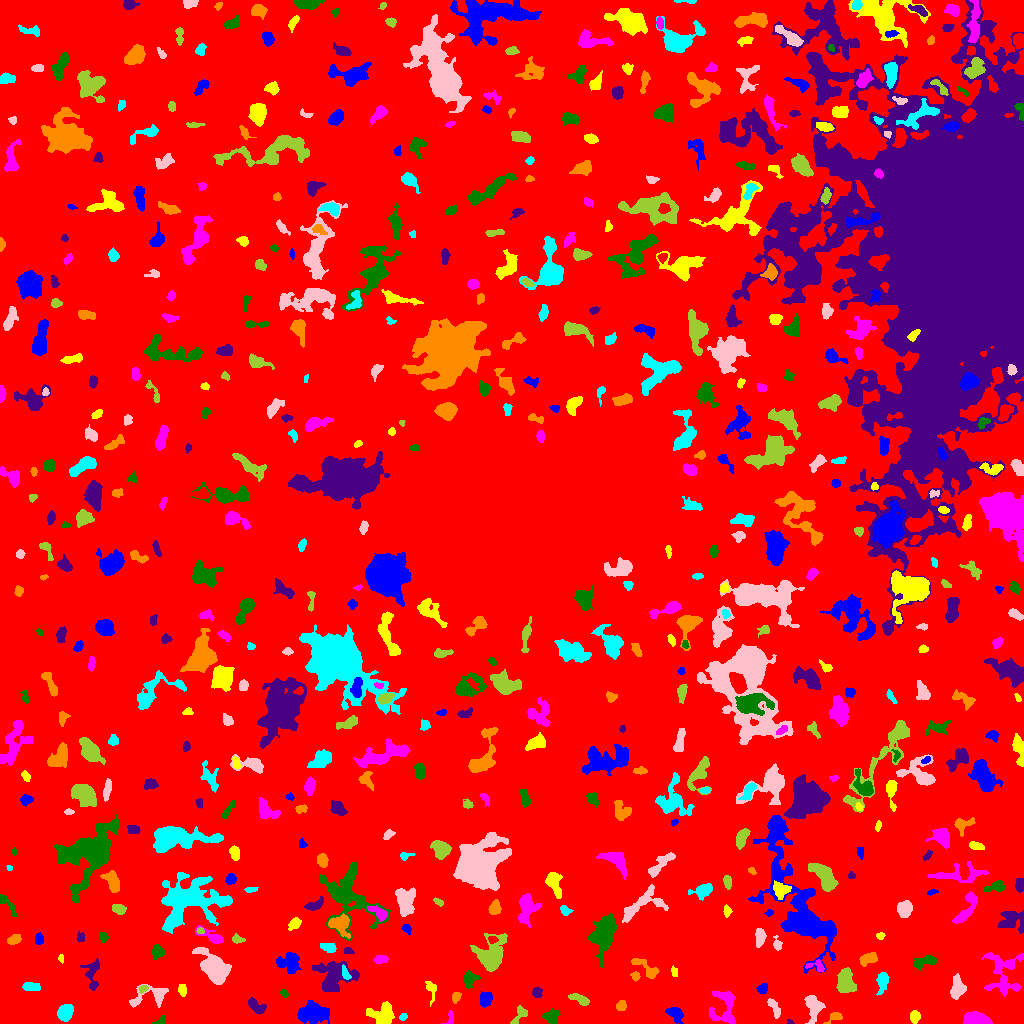

Source data for this figure (header and first rows):
ID, X, Y, A, B, theta, total_flux, mu_max, mu_median, mu_mean, R_fwhm, R_e, R10, R90, x_start, x_end, y_start, y_end, area, greylevel
0, 509.9, 493.4, 307.2, 282.6, -0.9793, 1668359, 13.0, 2.0, 2.132, 57.19, 235.1, 89.99, 376.7, 0, 1023, 0, 1023, 782395, 2.132
1, 313.1, 10.68, 8.162, 4.709, -0.006072, 1992, 8.0, 3.0, 3.655, 9.027, 7.136, 2.877, 11.42, 297, 329, 0, 23, 545, 7.655
2, 381.5, 8.606, 6.665, 5.421, -0.03819, 832.0, 4.0, 2.0, 2.112, 9.202, 6.308, 2.523, 9.441, 366, 394, 0, 22, 394, 7.112
3, 450, 5.22, 3.58, 1.806, 1.178, 109.0, 4.0, 1.0, 1.38, 3.141, 2.646, 0.9772, 4.26, 441, 453, 0, 13, 79, 6.38
4, 160.5, 2.411, 3.129, 1.668, 0.5875, 124.0, 4.0, 2.0, 1.746, 3.568, 2.459, 0.9772, 3.949, 152, 165, 0, 8, 71, 7.746
5, 789.8, 1.224, 1.75, 1.067, -0.3624, 58.0, 4.0, 2.0, 1.871, 2.394, 1.596, 0.5642, 2.646, 787, 794, 0, 4, 31, 6.871
6, 836.2, 7.391, 2.738, 1.467, -0.09089, 92.0, 2.0, 1.0, 0.8288, 4.26, 2.646, 1.128, 3.868, 823, 842, 0, 11, 111, 6.829
7, 403.2, 6.571, 1.913, 1.537, 0.5121, 98.0, 4.0, 2.0, 1.782, 3.141, 2.185, 0.7979, 3.523, 399, 407, 3, 10, 55, 7.782
8, 774, 15.99, 5.616, 2.038, -1.066, 514.0, 7.0, 3.0, 3.382, 4.72, 4.029, 1.596, 6.206, 767, 780, 5, 25, 152, 7.382
9, 519.5, 8.654, 5.67, 2.539, 0.9294, 266.0, 4.0, 2.0, 1.739, 5.078, 3.523, 1.382, 5.754, 510, 527, 0, 18, 153, 6.739
10, 120.1, 4.23, 2.507, 1.693, -1.156, 174.0, 5.0, 2.0, 2.417, 3.09, 2.585, 0.9772, 4.107, 116, 124, 0, 10, 72, 7.417
11, 674.6, 9.997, 4.666, 2.911, -0.7722, 1064, 11.0, 4.0, 5.267, 5.078, 4.37, 1.693, 7.069, 665, 683, 0, 16, 202, 8.267
12, 914.9, 6.935, 2.69, 2.176, 1.545, 385.0, 8.0, 3.0, 3.235, 4.068, 3.09, 1.262, 4.918, 910, 920, 0, 13, 119, 8.235
13, 976, 3.777, 6.547, 2.882, -0.08028, 2612, 18.0, 9.0, 8.824, 7.159, 5.352, 2.111, 8.156, 963, 992, 0, 12, 296, 12.82
14, 550.6, 6.492, 3.917, 3.309, 0.03918, 260.0, 4.0, 1.0, 1.436, 4.787, 3.909, 1.382, 6.408, 542, 560, 0, 15, 181, 6.436
15, 256.3, 16.33, 4.947, 2.305, -0.6824, 702.0, 10.0, 4.0, 3.714, 5.015, 4.029, 1.596, 6.206, 248, 266, 9, 26, 189, 8.714
16, 621, 17.56, 2.275, 2.013, 0.9488, 219.0, 5.0, 2.0, 2.212, 3.742, 2.764, 1.128, 4.222, 616, 626, 13, 23, 99, 8.212
17, 65.45, 10.85, 3.964, 3.13, 0.9719, 850.0, 8.0, 3.0, 3.571, 5.917, 4.549, 1.784, 7.159, 57, 73, 2, 19, 238, 8.571
18, 813.9, 17.2, 6.363, 3.944, -1.489, 960.0, 8.0, 3.0, 2.936, 5.698, 5.14, 1.954, 8.482, 804, 825, 0, 28, 327, 7.936
19, 580.1, 24.02, 5.493, 2.023, -0.3796, 521.0, 9.0, 3.0, 3.177, 3.09, 3.989, 1.382, 6.358, 568, 589, 18, 30, 164, 7.177
20, 289.7, 16.04, 2.117, 1.302, 0.3701, 99.0, 5.0, 2.0, 2.106, 2.257, 2.034, 0.5642, 3.385, 285, 294, 13, 19, 47, 7.106
21, 484.9, 24.56, 3.393, 2.831, 1.082, 517.0, 7.0, 3.0, 3.006, 4.583, 3.949, 1.493, 6.206, 480, 492, 16, 32, 172, 8.006
22, 430.8, 34.21, 5.577, 2.397, -1.381, 203.0, 4.0, 1.0, 1.471, 3.785, 3.523, 1.262, 6.05, 425, 436, 17, 42, 138, 6.471
23, 723.5, 14.58, 10.06, 7.52, -1.467, 737.0, 5.0, 1.0, 1.561, 5.352, 6.457, 2.459, 10.59, 709, 735, 0, 32, 472, 6.561
24, 284.1, 30.36, 2.071, 1.641, -0.8309, 117.0, 4.0, 2.0, 2.017, 3.523, 2.326, 0.7979, 3.7, 280, 288, 26, 34, 58, 7.017
25, 537.1, 31.06, 2.472, 2.098, -1.306, 251.0, 6.0, 2.0, 2.535, 3.868, 2.877, 1.128, 4.549, 532, 542, 26, 37, 99, 7.535
26, 455.4, 25.86, 2.692, 1.794, 1.218, 204.0, 7.0, 2.0, 2.267, 2.459, 2.646, 0.9772, 4.334, 452, 461, 20, 31, 90, 7.267
27, 30.46, 36.72, 4.435, 1.98, -0.09465, 330.0, 5.0, 2.0, 2.26, 4.514, 3.656, 1.382, 5.726, 22, 40, 33, 41, 146, 7.26
28, 152.7, 27.88, 10.85, 4.712, 0.1975, 652.0, 8.0, 2.0, 1.847, 3.909, 4.983, 1.693, 8.538, 129, 168, 16, 39, 353, 6.847
29, 143.3, 34.77, 2.323, 1.608, 0.5261, 104.0, 3.0, 2.0, 1.625, 3.241, 2.459, 0.9772, 3.868, 138, 148, 30, 38, 64, 8.625
30, 404.8, 45.13, 4.849, 3.911, -1.315, 535.0, 5.0, 2.0, 1.931, 4.886, 4.82, 1.784, 8.117, 397, 415, 35, 58, 277, 6.931
31, 762.3, 34.71, 2.679, 2.062, 0.6497, 339.0, 7.0, 3.0, 3.39, 3.827, 3.038, 1.128, 4.72, 756, 767, 30, 40, 100, 8.39
32, 182.1, 33.59, 2.987, 1.811, -1.444, 261.0, 6.0, 3.0, 2.747, 4.107, 2.985, 1.262, 4.618, 178, 186, 27, 39, 95, 7.747
33, 1004, 48.81, 12.85, 9.388, -1.512, 1225, 5.0, 2.0, 1.788, 7.421, 8.038, 3.09, 12.6, 981, 1023, 27, 71, 685, 7.788
34, 469.3, 44.73, 3.631, 3.082, 0.619, 460.0, 6.0, 2.0, 2.541, 5.046, 3.827, 1.493, 6.129, 464, 480, 35, 53, 181, 7.541
35, 92.21, 50.74, 7.912, 3.821, 1.563, 779.0, 7.0, 2.5, 2.885, 4.72, 5.262, 1.954, 8.368, 80, 99, 33, 66, 270, 6.885
36, 635.3, 47.76, 2.211, 2.027, -0.1543, 206.0, 6.0, 3.0, 2.822, 3.613, 2.646, 0.9772, 4.146, 630, 640, 42, 52, 73, 7.822
37, 882.4, 42.34, 4.935, 2.28, 1.45, 724.0, 10.0, 3.0, 3.567, 4.406, 3.868, 1.493, 6.604, 876, 889, 28, 51, 203, 9.567
38, 957.4, 35.18, 5.421, 3.298, 1.481, 902.0, 7.0, 3.0, 3.341, 5.971, 4.983, 1.954, 7.919, 950, 966, 24, 50, 270, 10.34
39, 845.7, 41.02, 6.284, 4.101, -1.445, 1341, 8.0, 4.0, 3.557, 7.899, 6.129, 2.326, 9.407, 836, 856, 31, 56, 377, 10.56
40, 555.8, 87.27, 10.99, 6.989, 1.257, 7993, 27.0, 5.0, 7.961, 7.59, 8.444, 3.192, 15.07, 537, 575, 48, 105, 1004, 10.96
41, 288.4, 60.77, 5.592, 4.584, -0.1771, 938.0, 6.0, 3.0, 2.642, 7.674, 5.917, 2.394, 9.097, 276, 301, 50, 71, 355, 7.642
42, 674.3, 51.8, 2.509, 1.559, -1.398, 86.0, 2.0, 2.0, 1.365, 4.146, 2.585, 1.128, 3.785, 671, 677, 47, 58, 63, 6.365
43, 816.2, 57.2, 5.414, 2.832, -0.2172, 283.0, 5.0, 2.0, 2.32, 4.029, 3.656, 1.382, 5.47, 805, 824, 52, 64, 122, 8.32
44, 926.2, 62.05, 6.316, 2.05, 0.2501, 486.0, 7.0, 2.0, 2.229, 4.146, 3.909, 1.493, 6.232, 913, 937, 53, 68, 218, 8.229
45, 333.6, 46.29, 9.612, 7.95, 0.4392, 2491, 8.0, 3.0, 3.398, 9.885, 8.425, 3.29, 13.45, 312, 359, 32, 62, 733, 7.398
46, 645.1, 55.52, 9.196, 2.854, -0.643, 415.0, 3.0, 2.0, 1.758, 6.333, 4.687, 2.034, 7.464, 631, 659, 45, 65, 236, 6.758
47, 345.6, 49.74, 3.968, 1.739, -1.148, 229.0, 5.0, 3.0, 2.462, 3.868, 3.241, 1.128, 4.82, 342, 351, 44, 59, 93, 10.46
48, 214.1, 56.21, 10.53, 5.429, -0.8349, 2600, 8.0, 4.0, 3.606, 10.84, 8.759, 3.432, 13.37, 192, 231, 39, 76, 721, 7.606
49, 490.6, 69.64, 9.466, 6.795, 1.066, 2633, 10.0, 3.0, 3.677, 8.387, 8.215, 3.141, 13.13, 470, 507, 52, 90, 716, 7.677
50, 524.5, 58.02, 9.791, 2.884, -1.491, 1324, 8.0, 3.0, 3.439, 7.269, 6.232, 2.394, 9.756, 517, 531, 39, 75, 385, 7.439
51, 799.4, 118.7, 36.72, 11.55, -1.15, 12658, 16.0, 3.0, 4.18, 11.94, 14.95, 5.352, 26.54, 748, 836, 50, 208, 3028, 8.18
52, 61.26, 64.86, 1.732, 1.342, -1.23, 70.0, 4.0, 2.0, 1.591, 2.706, 1.871, 0.5642, 2.932, 58, 63, 60, 69, 44, 8.591
53, 380.3, 63.99, 3.247, 1.85, 0.09859, 216.0, 5.0, 2.0, 1.946, 3.432, 3.141, 1.128, 4.983, 373, 388, 60, 68, 111, 6.946
54, 157.8, 71.81, 3.217, 2.901, -1.283, 605.0, 9.0, 3.5, 3.929, 4.222, 3.827, 1.493, 6.103, 152, 165, 64, 79, 154, 7.929
55, 348.1, 72.65, 2.331, 1.571, -0.001317, 66.0, 2.0, 1.0, 1.048, 3.785, 2.257, 0.9772, 3.478, 344, 354, 70, 76, 63, 8.048
56, 867.6, 64.51, 4.797, 2.615, 0.397, 409.0, 6.0, 2.0, 2.223, 4.82, 4.297, 1.596, 6.652, 859, 877, 57, 71, 184, 7.223
57, 328.1, 76.43, 4.633, 2.042, -0.2345, 212.0, 4.0, 1.0, 1.57, 4.583, 3.338, 1.262, 5.352, 320, 336, 71, 80, 135, 7.57
58, 777.3, 78.95, 3.336, 1.8, -1.288, 158.0, 4.0, 2.0, 1.681, 3.909, 2.646, 0.9772, 4.37, 773, 782, 73, 88, 94, 7.681
59, 237.1, 84.21, 2.792, 1.781, -0.1821, 169.0, 4.0, 2.0, 1.878, 3.949, 2.764, 1.128, 4.478, 232, 245, 80, 90, 90, 6.878
... 568 more rows
